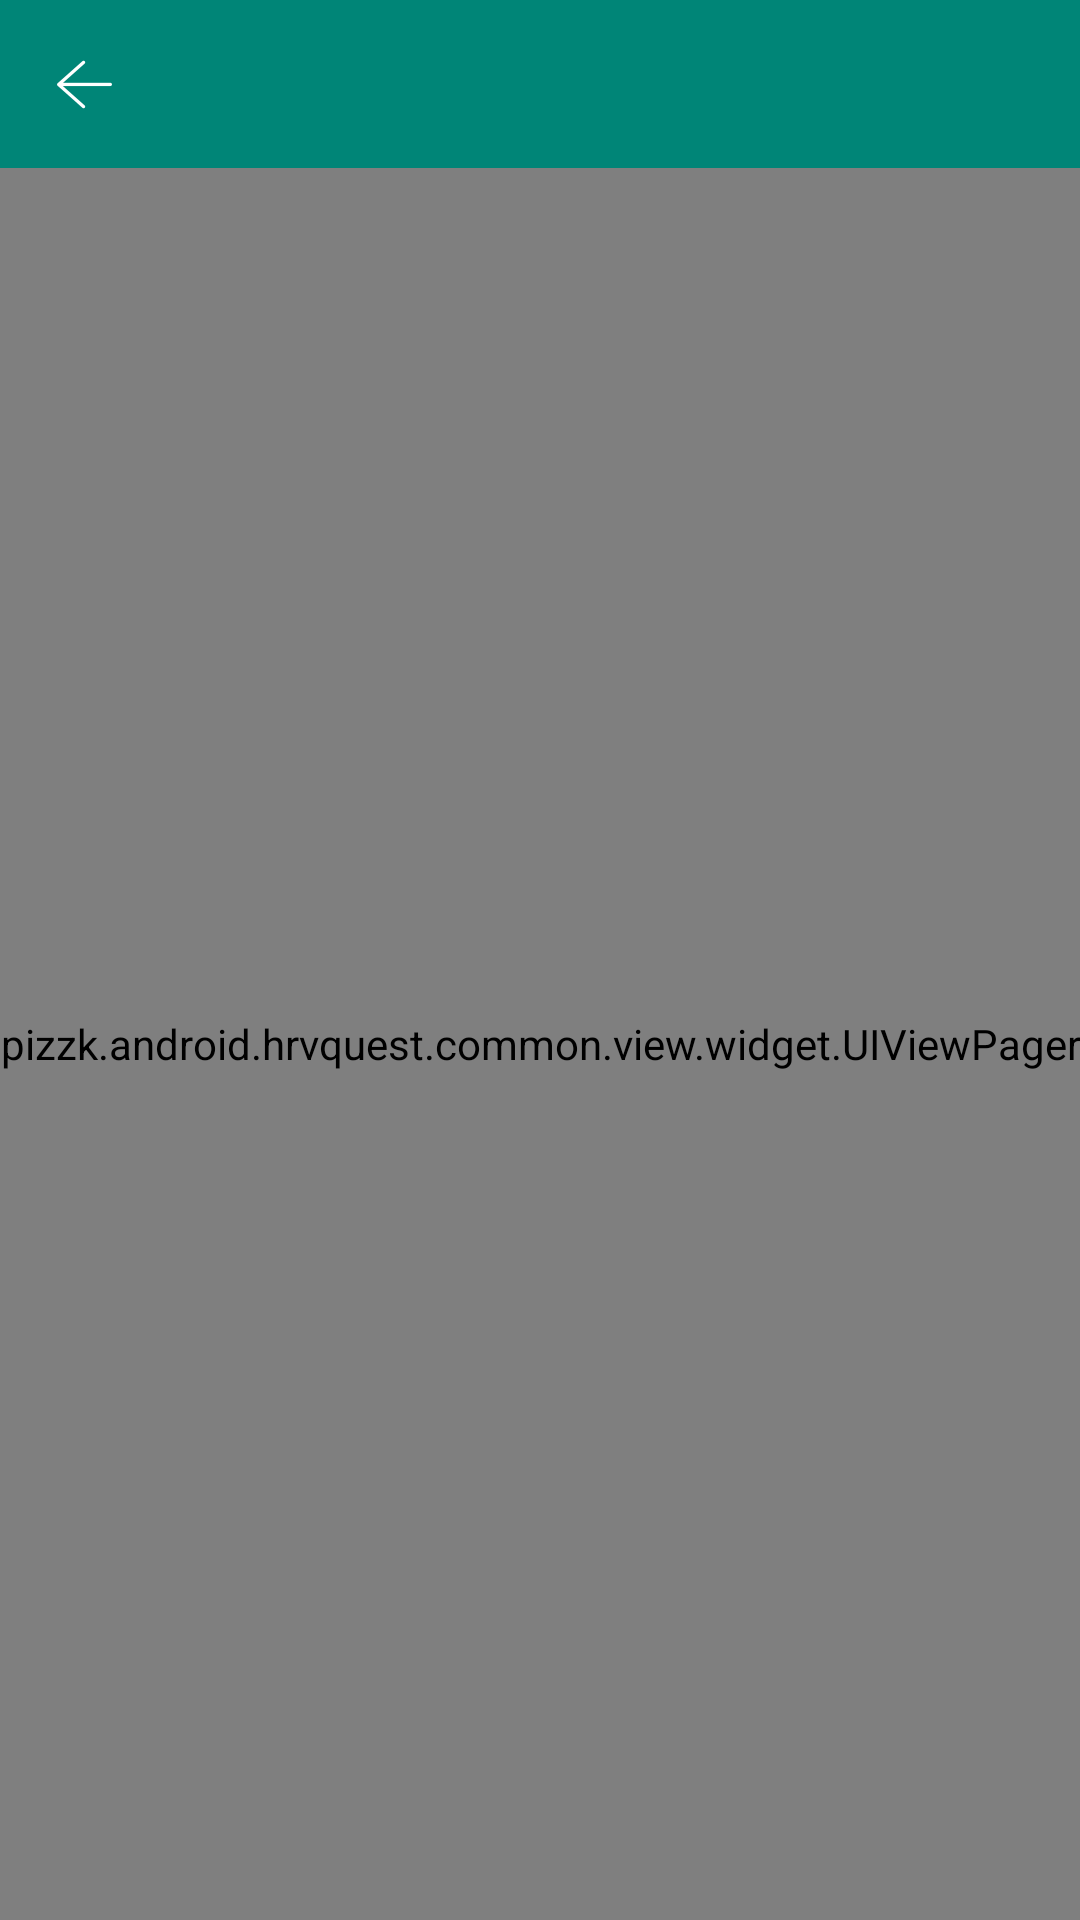

Layout XML and referenced resources for this Android screen:
<!-- AndroidManifest.xml: application theme AppTheme -->
<!-- res/layout/activity_view_pager.xml -->
<?xml version="1.0" encoding="utf-8"?>
<LinearLayout xmlns:android="http://schemas.android.com/apk/res/android"
              android:orientation="vertical"
              android:layout_width="match_parent"
              android:layout_height="match_parent">

    <androidx.appcompat.widget.Toolbar
            android:id="@+id/toolbar"
            style="@style/PrimaryToolBar"/>

    <pizzk.android.hrvquest.common.view.widget.UIViewPager
            android:id="@+id/viewPager"
            android:layout_width="match_parent"
            android:layout_height="match_parent"/>

</LinearLayout>
<!-- resources referenced by this layout -->
<resources>
  <style name="PrimaryToolBar">
          <item name="android:layout_width">match_parent</item>
          <item name="android:layout_height">wrap_content</item>
          <item name="contentInsetStartWithNavigation">0dp</item>
          <item name="contentInsetRight">24dp</item>
          <item name="android:layout_gravity">center</item>
          <item name="android:textColorPrimary">@color/colorWhite</item>
          <item name="android:textColor">@color/colorWhite</item>
          <item name="navigationIcon">@mipmap/icon_tool_back</item>
          <item name="android:background">@color/colorPrimary</item>
          <item name="title"> </item>
      </style>
  <style name="AppTheme" parent="Theme.AppCompat.Light.NoActionBar">
          
          <item name="colorPrimary">@color/colorPrimary</item>
          <item name="colorPrimaryDark">@color/colorPrimaryDark</item>
          <item name="colorAccent">@color/colorAccent</item>
          <item name="actionMenuTextColor">@color/colorWhite</item>
      </style>
  <color name="colorWhite">#ffffff</color>
  <color name="colorPrimary">#008577</color>
  <color name="colorPrimaryDark">#00574B</color>
  <color name="colorAccent">#008577</color>
</resources>
